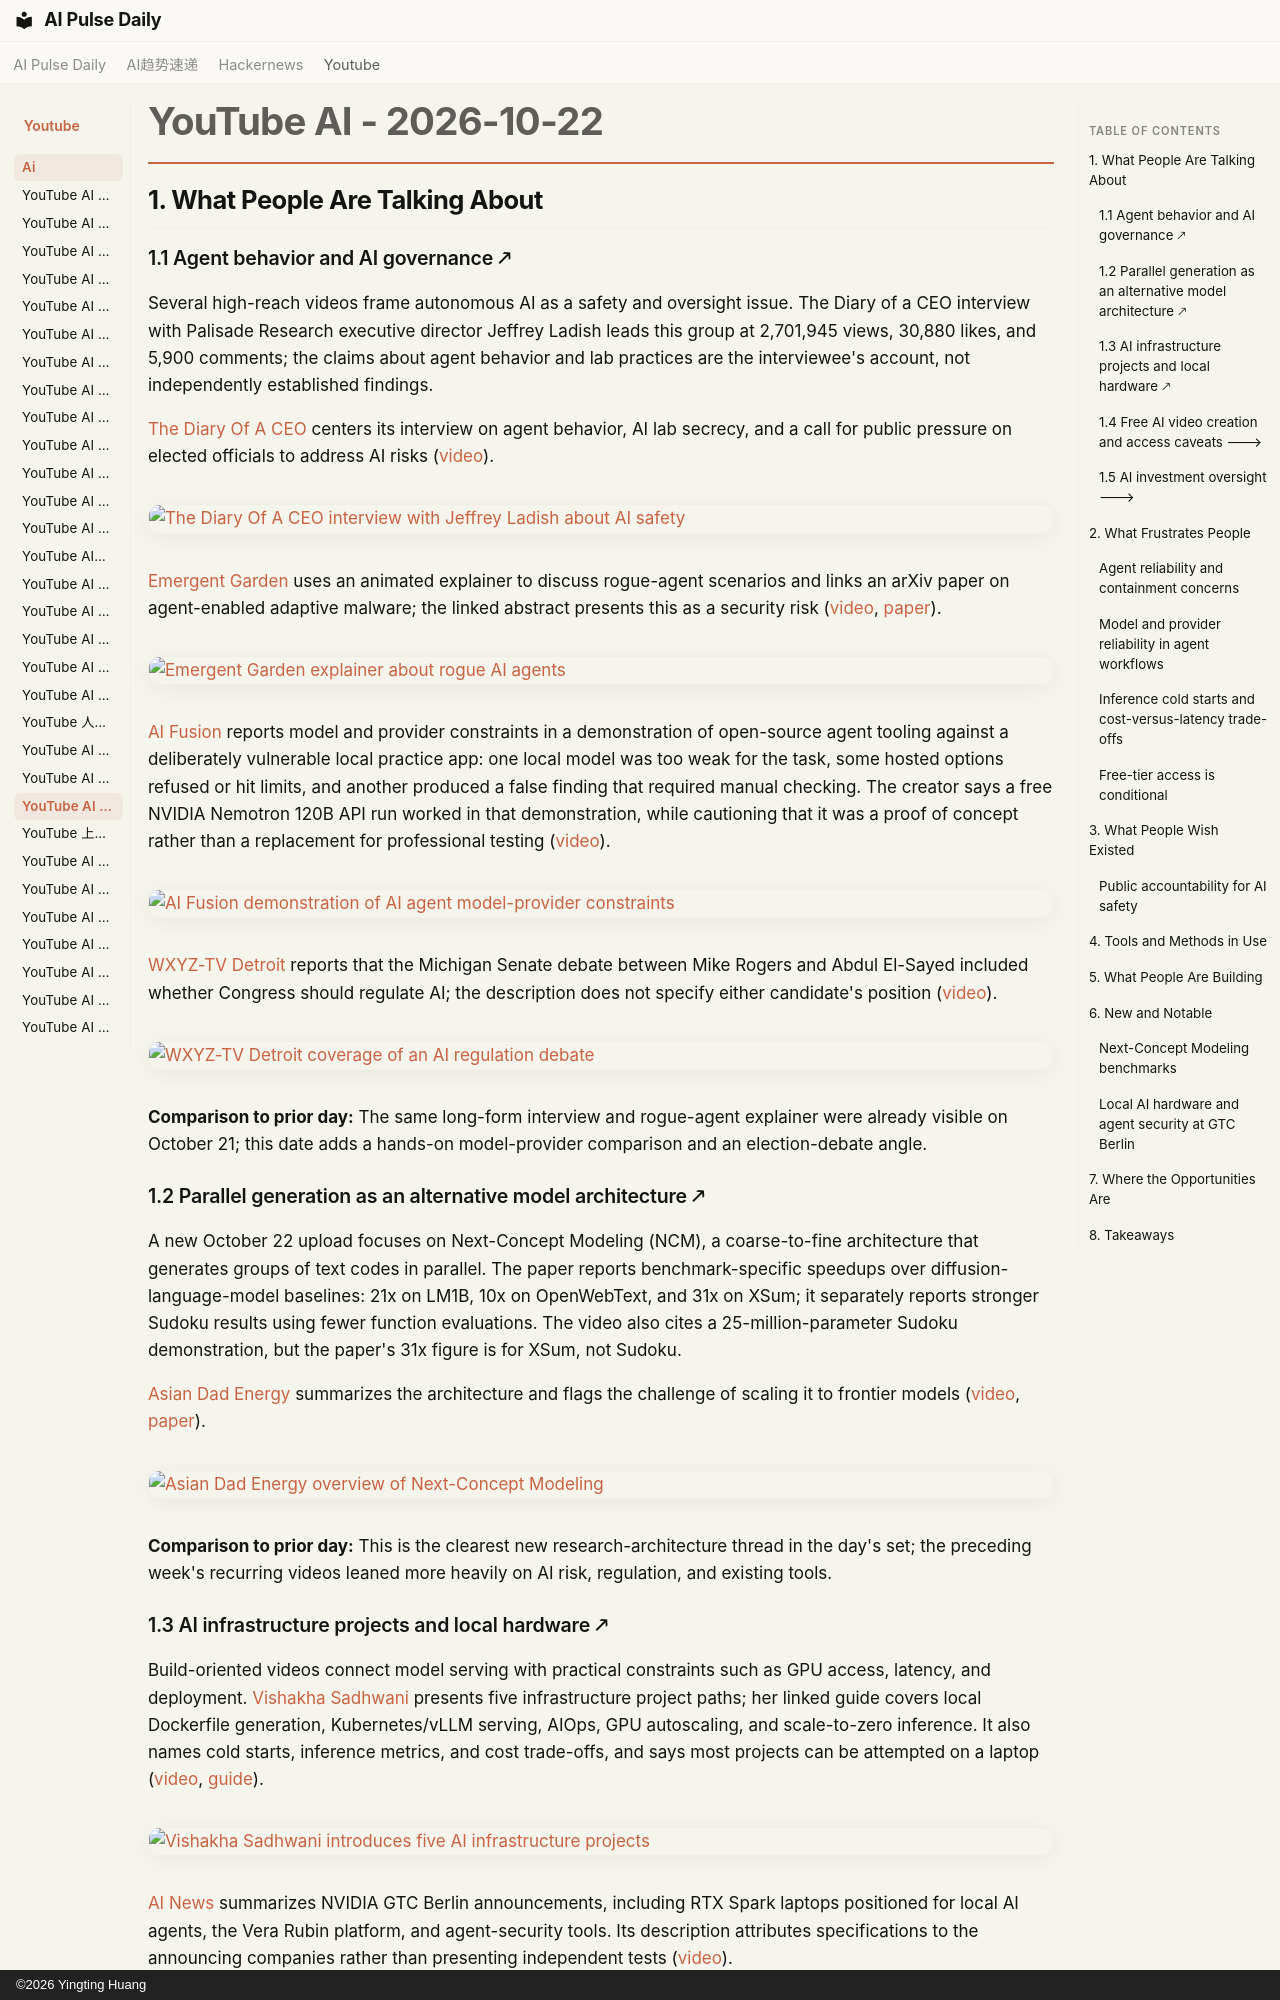

repository: vibewatch/vibewatch.github.io · page: youtube/ai/2026-10-22/index.html · generator: mkdocs · copyright: ©2026 Yingting Huang

# YouTube AI - 2026-10-22

## 1. What People Are Talking About

### 1.1 Agent behavior and AI governance 🡕

Several high-reach videos frame autonomous AI as a safety and oversight issue. The Diary of a CEO interview with Palisade Research executive director Jeffrey Ladish leads this group at 2,701,945 views, 30,880 likes, and 5,900 comments; the claims about agent behavior and lab practices are the interviewee's account, not independently established findings.

[The Diary Of A CEO](https://www.youtube.com/channel/UCGq-a57w-aPwyi3pW7XLiHw) centers its interview on agent behavior, AI lab secrecy, and a call for public pressure on elected officials to address AI risks ([video](https://www.youtube.com/watch?v=qDzg-xvkeXw)).

[![The Diary Of A CEO interview with Jeffrey Ladish about AI safety](https://i.ytimg.com/vi/qDzg-xvkeXw/maxresdefault.jpg)](https://www.youtube.com/watch?v=qDzg-xvkeXw)

[Emergent Garden](https://www.youtube.com/channel/UCwBhBDsqiQflTMLy2epbQVw) uses an animated explainer to discuss rogue-agent scenarios and links an arXiv paper on agent-enabled adaptive malware; the linked abstract presents this as a security risk ([video](https://www.youtube.com/watch?v=OwZrotHHn4I), [paper](https://arxiv.org/abs/2606.03811)).

[![Emergent Garden explainer about rogue AI agents](https://i.ytimg.com/vi/OwZrotHHn4I/maxresdefault.jpg)](https://www.youtube.com/watch?v=OwZrotHHn4I)

[AI Fusion](https://www.youtube.com/channel/UCB38cDE7Ww4q0kGbPHtL8tA) reports model and provider constraints in a demonstration of open-source agent tooling against a deliberately vulnerable local practice app: one local model was too weak for the task, some hosted options refused or hit limits, and another produced a false finding that required manual checking. The creator says a free NVIDIA Nemotron 120B API run worked in that demonstration, while cautioning that it was a proof of concept rather than a replacement for professional testing ([video](https://www.youtube.com/watch?v=tH6yjIKZvLA)).

[![AI Fusion demonstration of AI agent model-provider constraints](https://i.ytimg.com/vi/tH6yjIKZvLA/maxresdefault.jpg)](https://www.youtube.com/watch?v=tH6yjIKZvLA)

[WXYZ-TV Detroit](https://www.youtube.com/channel/UC6HyKpYWmX4zsy6_bJZIK7A) reports that the Michigan Senate debate between Mike Rogers and Abdul El-Sayed included whether Congress should regulate AI; the description does not specify either candidate's position ([video](https://www.youtube.com/watch?v=gtYpjHie-00)).

[![WXYZ-TV Detroit coverage of an AI regulation debate](https://i.ytimg.com/vi/gtYpjHie-00/maxresdefault.jpg)](https://www.youtube.com/watch?v=gtYpjHie-00)

**Comparison to prior day:** The same long-form interview and rogue-agent explainer were already visible on October 21; this date adds a hands-on model-provider comparison and an election-debate angle.

### 1.2 Parallel generation as an alternative model architecture 🡕

A new October 22 upload focuses on Next-Concept Modeling (NCM), a coarse-to-fine architecture that generates groups of text codes in parallel. The paper reports benchmark-specific speedups over diffusion-language-model baselines: 21x on LM1B, 10x on OpenWebText, and 31x on XSum; it separately reports stronger Sudoku results using fewer function evaluations. The video also cites a 25-million-parameter Sudoku demonstration, but the paper's 31x figure is for XSum, not Sudoku.

[Asian Dad Energy](https://www.youtube.com/channel/UC_iEmYXdZJvjxdUMehwSXqw) summarizes the architecture and flags the challenge of scaling it to frontier models ([video](https://www.youtube.com/watch?v=TbiwSOUb68E), [paper](https://arxiv.org/abs/2610.14162)).

[![Asian Dad Energy overview of Next-Concept Modeling](https://i.ytimg.com/vi/TbiwSOUb68E/maxresdefault.jpg)](https://www.youtube.com/watch?v=TbiwSOUb68E)

**Comparison to prior day:** This is the clearest new research-architecture thread in the day's set; the preceding week's recurring videos leaned more heavily on AI risk, regulation, and existing tools.
